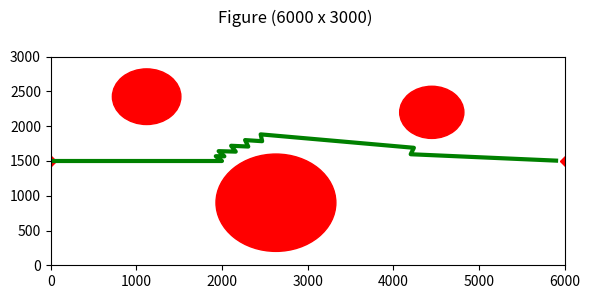

Source code (Python):
import matplotlib.pyplot as plt
import numpy as np

# Actual figure dimensions
canvas_width = 6000
canvas_height = 3000

# Downscale factor for visualization
scale_factor = 10

# Compute downscaled dimensions
display_width = canvas_width // scale_factor
display_height = canvas_height // scale_factor

# Create a figure with downscaled size
fig, ax = plt.subplots(figsize=(display_width/100, display_height/100), dpi=100)

# Set axis limits based on actual dimensions
ax.set_xlim(0, canvas_width)
ax.set_ylim(0, canvas_height)

# Set axis ticks based on actual dimensions
ax.set_xticks(range(0, canvas_width + 1, 1000))
ax.set_yticks(range(0, canvas_height + 1, 500))

# Set figure title
fig.suptitle(f'Figure ({canvas_width} x {canvas_height})')

# Define obstacle details
obstacles = [
    {'center': (1120, 2425), 'radius': 400},
    {'center': (2630, 900), 'radius': 700},
    {'center': (4450, 2200), 'radius': 375}
]

# Draw circles for obstacles
for obstacle in obstacles:
    circle = plt.Circle(obstacle['center'], obstacle['radius'], color='red')
    ax.add_patch(circle)

# Define start and goal points
start_point = {'x': 0, 'y': 1500}
goal_point = {'x': 6000, 'y': 1500}

# Plot start and goal points
plt.plot(start_point['x'], start_point['y'], 'rD', markersize=5)
plt.plot(goal_point['x'], goal_point['y'], 'rD', markersize=5)

# Tunable variables
robot_charge = 1.0
goal_charge = 5.0
obstacle_charge = 100.0
step_size = 100
goal_threshold = 100
obstacle_threshold = 200

'''
Force Calculations
'''
def compute_attractive_force(robot_position, goal_position):
    direction_vector = goal_position - robot_position
    distance = np.linalg.norm(direction_vector)
    if distance <= goal_threshold:
        return np.zeros(2)
    force_magnitude = goal_charge * robot_charge / (distance ** 2)
    return force_magnitude * direction_vector / distance

def compute_repulsive_force(robot_position, obstacle_position, obstacle_radius):
    direction_vector = robot_position - obstacle_position
    distance = np.linalg.norm(direction_vector)
    if distance <= obstacle_radius + obstacle_threshold:
        if distance <= obstacle_radius:
            distance = obstacle_radius
        force_magnitude = obstacle_charge * robot_charge / (distance ** 2)
        return force_magnitude * direction_vector / distance
    return np.zeros(2)

'''
Planning Algorithm
'''
robot_position = np.array([start_point['x'], start_point['y']], dtype=float)
trajectory = [robot_position]

max_steps = 1000
step_count = 0

while np.linalg.norm(robot_position - np.array([goal_point['x'], goal_point['y']])) > goal_threshold and step_count < max_steps:
    # Calculate attractive force
    attractive_force = compute_attractive_force(robot_position, np.array([goal_point['x'], goal_point['y']]))
    
    # Calculate repulsive forces
    total_repulsive_force = np.zeros(2)
    for obs in obstacles:
        total_repulsive_force += compute_repulsive_force(robot_position, np.array(obs['center']), obs['radius'])
    
    # Calculate resultant force
    total_force = attractive_force + total_repulsive_force
    
    # Normalize resultant force
    if np.linalg.norm(total_force) > 0:
        total_force /= np.linalg.norm(total_force)
    
    # Move robot and update path
    new_position = robot_position + step_size * total_force
    trajectory.append(new_position)
    
    # Update robot position
    robot_position = new_position
    
    step_count += 1

# Plot the final path
path_x, path_y = zip(*trajectory)
plt.plot(path_x, path_y, 'g-', linewidth=3)

# Print nodes in the final path
print("\nNodes in the Final Path:")
for i, node in enumerate(trajectory):
    print(f"Node {i+1}: ({node[0]:.2f}, {node[1]:.2f})")

# Display the plot
plt.tight_layout()
plt.show()
